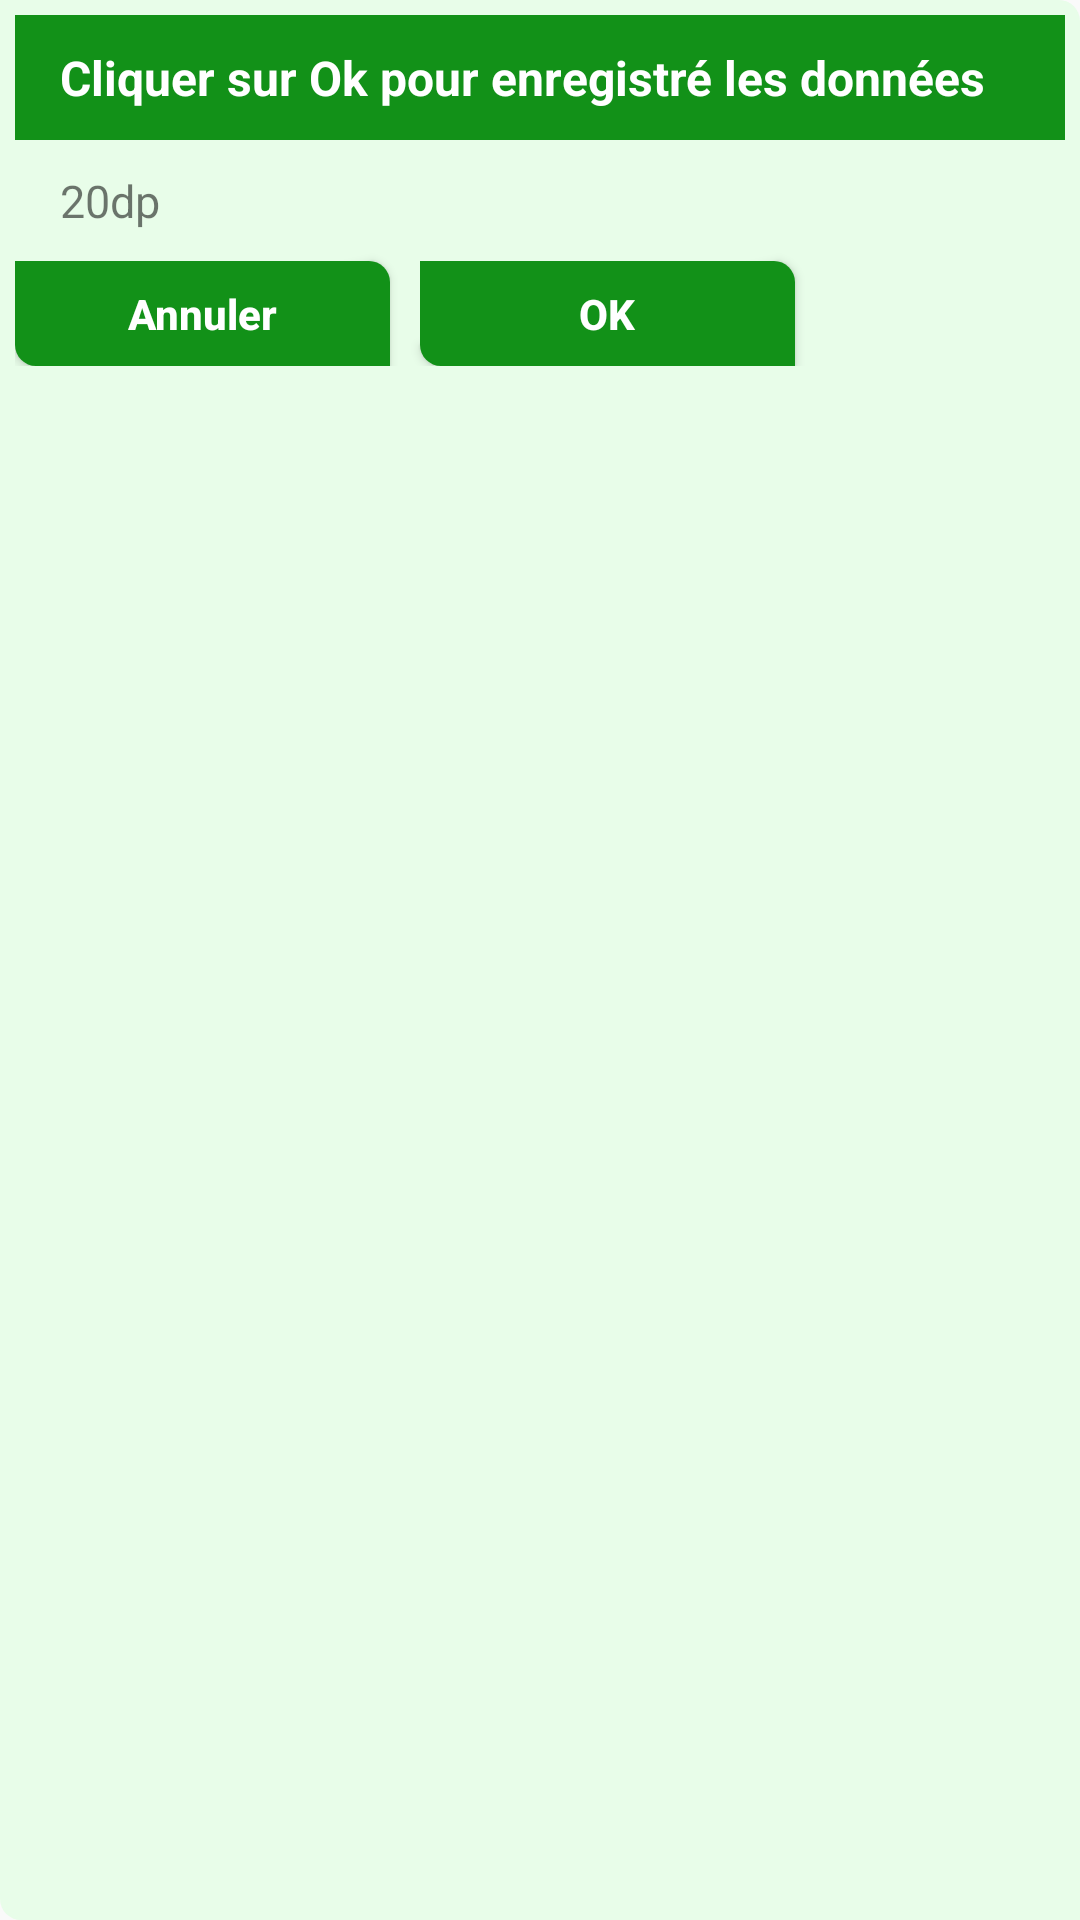

The Android layout XML behind this screen, and the referenced resources:
<!-- AndroidManifest.xml: application theme AppTheme -->
<!-- res/layout/message_dialog.xml -->
<?xml version="1.0" encoding="utf-8"?>
<LinearLayout xmlns:android="http://schemas.android.com/apk/res/android"
    android:orientation="vertical"
    android:layout_width="match_parent"
    android:layout_height="match_parent"
    android:background="@drawable/edittext"
    android:padding="5dp"
    android:backgroundTint="@color/backcolor"
    >

    <TextView
        android:id="@+id/t6"
        android:layout_gravity="center"
        android:layout_width="match_parent"
        android:layout_height="wrap_content"
        android:textStyle="bold"
        android:textSize="16dp"
        android:background="@color/textcolor"
        android:textColor="#fff"
        android:paddingTop="10dp"
        android:paddingBottom="10dp"
        android:paddingLeft="15dp"
        android:text="Cliquer sur Ok pour enregistré les données" />
    <LinearLayout
        android:layout_width="wrap_content"
        android:layout_height="wrap_content"
        android:orientation="horizontal">
        <TextView
            android:id="@+id/t10"
            android:layout_gravity="center"
            android:text="20dp"
            android:layout_width="match_parent"
            android:layout_height="wrap_content"
            android:textSize="15dp"
            android:paddingTop="10dp"
            android:paddingLeft="15dp"
             />

    </LinearLayout>

    <LinearLayout
        android:layout_width="match_parent"
        android:layout_height="wrap_content"
        >

    <Button
        android:id="@+id/btn4"
        android:layout_width="125dp"
        android:layout_height="35dp"
        android:layout_marginTop="10dp"
        android:background="@drawable/edittext"
        android:backgroundTint="@color/textcolor"
        android:textColor="#fff"
        android:textAllCaps="false"
        android:textStyle="bold"
        android:text="Annuler" />
    <Button
        android:id="@+id/btn3"
        android:layout_width="125dp"
        android:layout_height="35dp"
        android:layout_marginLeft="10dp"
        android:layout_marginRight="5dp"
        android:textStyle="bold"
        android:textAllCaps="false"
        android:layout_marginTop="10dp"
        android:background="@drawable/edittext"
        android:backgroundTint="@color/textcolor"
        android:textColor="#fff"
        android:text="OK" />
    </LinearLayout>


</LinearLayout>
<!-- resources referenced by this layout -->
<resources>
  <color name="backcolor">#E8FDE9</color>
  <color name="textcolor">#129118</color>
  <!-- drawable edittext (drawable) -->
  <?xml version="1.0" encoding="utf-8"?>
  <shape  android:shape="rectangle" xmlns:android="http://schemas.android.com/apk/res/android">
      <corners android:bottomLeftRadius="7dp"
          android:topRightRadius="7dp" />
      <solid android:color="#fff" />
  
  
  </shape>
  <style name="AppTheme" parent="Theme.AppCompat.Light.NoActionBar">
          
          <item name="colorPrimary">@color/colorPrimary</item>
          <item name="colorPrimaryDark">@color/barcolor</item>
          <item name="colorAccent">@color/colorAccent</item>
      </style>
  <color name="colorPrimary">#006200EE</color>
  <color name="barcolor">#128317</color>
  <color name="colorAccent">#46000000</color>
</resources>
